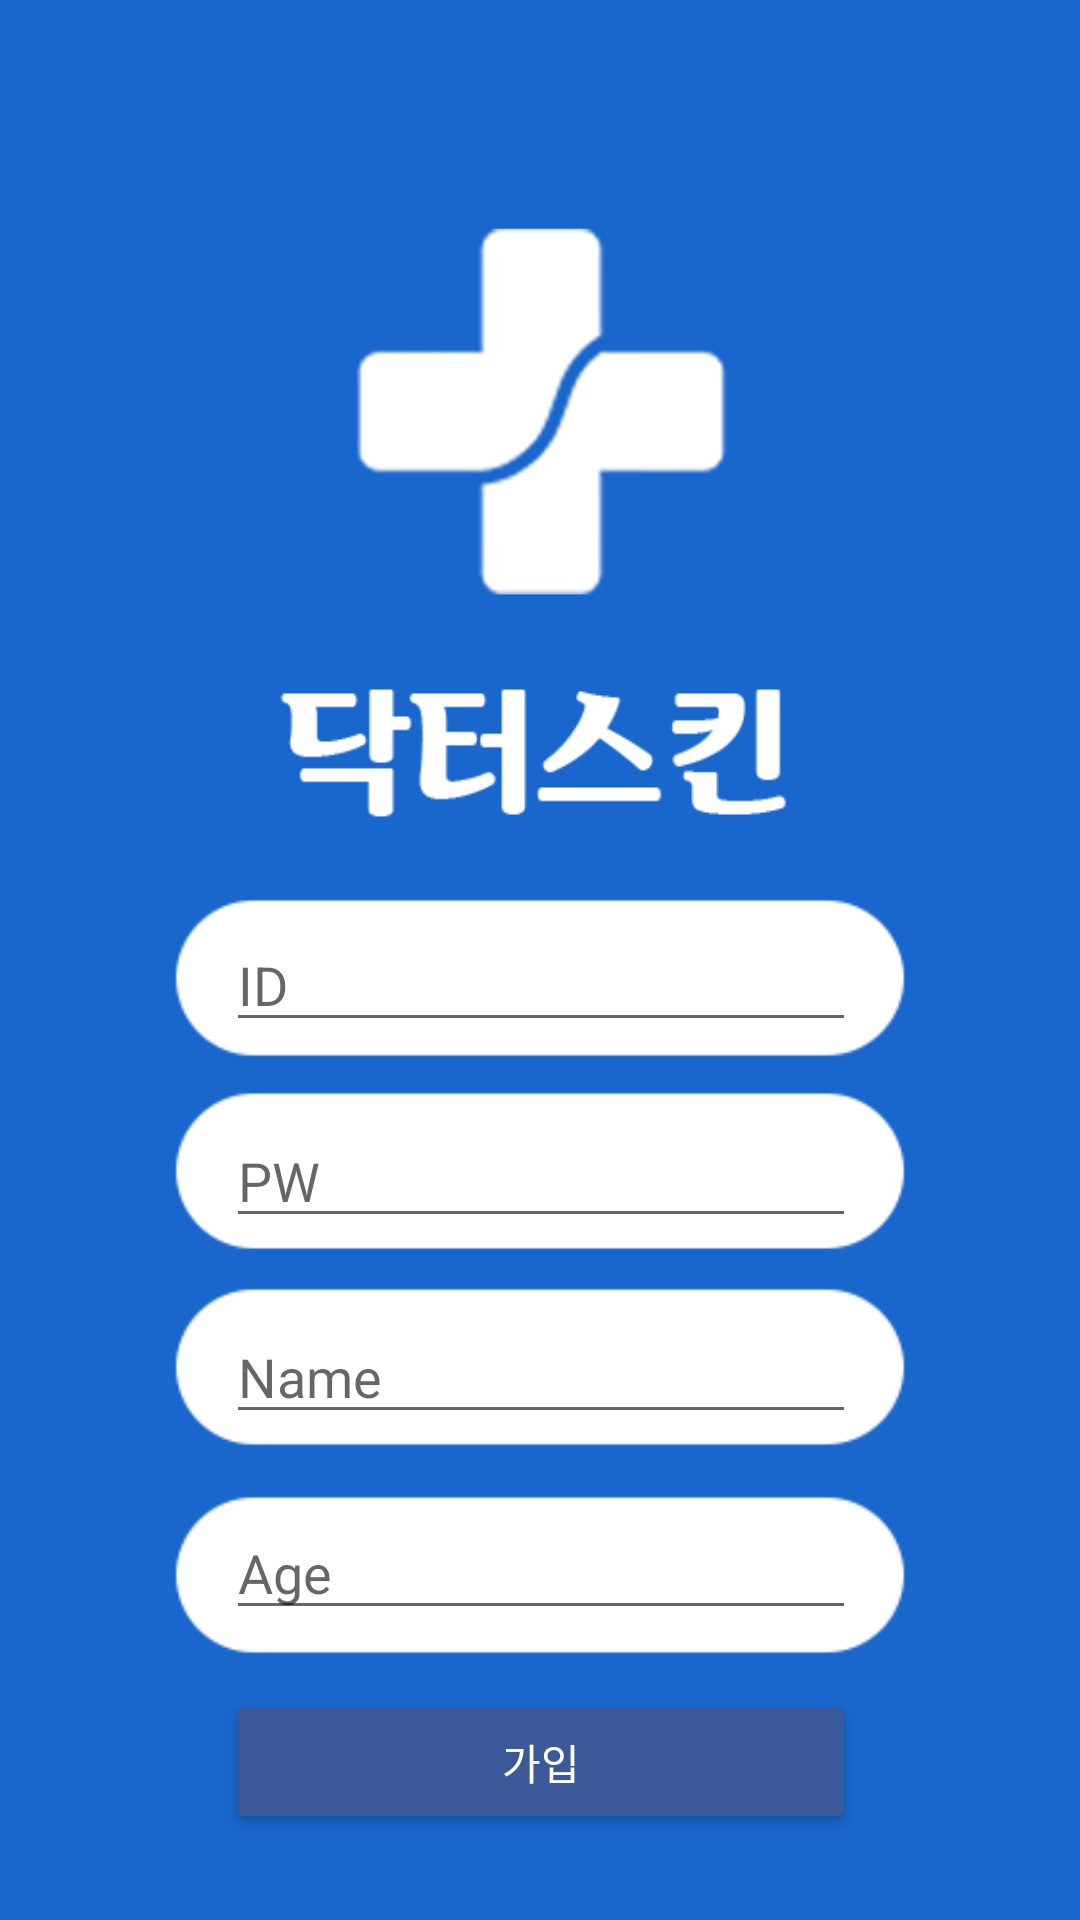

Layout XML and referenced resources for this Android screen:
<!-- AndroidManifest.xml: application theme Theme.Jongtest2 -->
<!-- res/layout/activity_request.xml -->
<?xml version="1.0" encoding="utf-8"?>
<androidx.constraintlayout.widget.ConstraintLayout xmlns:android="http://schemas.android.com/apk/res/android"
    xmlns:app="http://schemas.android.com/apk/res-auto"
    xmlns:tools="http://schemas.android.com/tools"
    android:layout_width="match_parent"
    android:layout_height="match_parent"
    android:background="#1966cc"
    tools:context=".request">

    <ImageView
        android:id="@+id/imageView2"
        android:layout_width="127dp"
        android:layout_height="163dp"
        android:layout_marginTop="56dp"
        android:src="@drawable/applogo"
        app:layout_constraintEnd_toEndOf="parent"
        app:layout_constraintStart_toStartOf="parent"
        app:layout_constraintTop_toTopOf="parent" />

    <ImageView
        android:id="@+id/imageView4"
        android:layout_width="208dp"
        android:layout_height="64dp"
        android:src="@drawable/logoname"
        app:layout_constraintEnd_toEndOf="@+id/imageView2"
        app:layout_constraintHorizontal_bias="0.506"
        app:layout_constraintStart_toStartOf="@+id/imageView2"
        app:layout_constraintTop_toBottomOf="@+id/imageView2" />

    <ImageView
        android:id="@+id/imageView5"
        android:layout_width="278dp"
        android:layout_height="86dp"
        android:layout_marginTop="0dp"
        android:src="@drawable/loginbox"
        app:layout_constraintEnd_toEndOf="@+id/imageView4"
        app:layout_constraintStart_toStartOf="@+id/imageView4"
        app:layout_constraintTop_toBottomOf="@+id/imageView4" />

    <ImageView
        android:id="@+id/imageView6"
        android:layout_width="278dp"
        android:layout_height="86dp"
        android:src="@drawable/loginbox"
        app:layout_constraintEnd_toEndOf="@+id/imageView5"
        app:layout_constraintHorizontal_bias="0.0"
        app:layout_constraintStart_toStartOf="@+id/imageView5"
        app:layout_constraintTop_toBottomOf="@+id/et_id" />

    <ImageView
        android:id="@+id/imageView7"
        android:layout_width="278dp"
        android:layout_height="86dp"
        android:src="@drawable/loginbox"
        app:layout_constraintEnd_toEndOf="@+id/imageView6"
        app:layout_constraintHorizontal_bias="0.0"
        app:layout_constraintStart_toStartOf="@+id/imageView6"
        app:layout_constraintTop_toBottomOf="@+id/et_pass" />

    <ImageView
        android:id="@+id/imageView8"
        android:layout_width="278dp"
        android:layout_height="86dp"
        android:layout_marginTop="4dp"
        android:src="@drawable/loginbox"
        app:layout_constraintEnd_toEndOf="@+id/imageView7"
        app:layout_constraintHorizontal_bias="0.0"
        app:layout_constraintStart_toStartOf="@+id/imageView7"
        app:layout_constraintTop_toBottomOf="@+id/et_name" />

    <EditText
        android:id="@+id/et_name"
        android:layout_width="wrap_content"
        android:layout_height="wrap_content"
        android:layout_marginTop="24dp"
        android:ems="10"
        android:hint="Name"
        android:textColor="#b9b9c1"
        android:inputType="textPersonName"
        app:layout_constraintEnd_toEndOf="@+id/et_pass"
        app:layout_constraintHorizontal_bias="0.0"
        app:layout_constraintStart_toStartOf="@+id/et_pass"
        app:layout_constraintTop_toBottomOf="@+id/et_pass" />

    <EditText
        android:id="@+id/et_pass"
        android:layout_width="wrap_content"
        android:layout_height="wrap_content"
        android:layout_marginTop="24dp"
        android:ems="10"
        android:hint="PW"
        android:textColor="#b9b9c1"
        android:inputType="textPersonName"
        app:layout_constraintEnd_toEndOf="@+id/et_id"
        app:layout_constraintHorizontal_bias="0.0"
        app:layout_constraintStart_toStartOf="@+id/et_id"
        app:layout_constraintTop_toBottomOf="@+id/et_id" />

    <EditText
        android:id="@+id/et_age"
        android:layout_width="wrap_content"
        android:layout_height="wrap_content"
        android:layout_marginTop="24dp"
        android:ems="10"
        android:hint="Age"
        android:textColor="#b9b9c1"
        android:inputType="textPersonName"
        app:layout_constraintEnd_toEndOf="@+id/et_name"
        app:layout_constraintHorizontal_bias="0.0"
        app:layout_constraintStart_toStartOf="@+id/et_name"
        app:layout_constraintTop_toBottomOf="@+id/et_name" />

    <EditText
        android:id="@+id/et_id"
        android:layout_width="wrap_content"
        android:layout_height="wrap_content"
        android:layout_marginStart="8dp"
        android:layout_marginTop="306dp"
        android:layout_marginEnd="8dp"
        android:ems="10"
        android:hint="ID"
        android:textColor="#b9b9c1"
        android:inputType="textPersonName"
        app:layout_constraintEnd_toEndOf="parent"
        app:layout_constraintHorizontal_bias="0.502"
        app:layout_constraintStart_toStartOf="parent"
        app:layout_constraintTop_toTopOf="parent" />

    <Button
        android:id="@+id/btn_register"
        android:layout_width="0dp"
        android:layout_height="wrap_content"
        android:layout_marginTop="20dp"
        android:backgroundTint="#3b5998"
        android:text="가입"
        android:textColor="#ffffff"
        app:layout_constraintEnd_toEndOf="@+id/et_age"
        app:layout_constraintHorizontal_bias="0.0"
        app:layout_constraintStart_toStartOf="@+id/et_age"
        app:layout_constraintTop_toBottomOf="@+id/et_age" />

</androidx.constraintlayout.widget.ConstraintLayout>
<!-- resources referenced by this layout -->
<resources>
  <!-- drawable applogo: jpg bitmap (drawable-v24, 6464 bytes) -->
  <!-- drawable loginbox: png bitmap (drawable-v24, 3189 bytes) -->
  <!-- drawable logoname: png bitmap (drawable-v24, 4947 bytes) -->
  <style name="Theme.Jongtest2" parent="Theme.MaterialComponents.DayNight.DarkActionBar">
          
          <item name="colorPrimary">@color/purple_500</item>
          <item name="colorPrimaryVariant">@color/purple_700</item>
          <item name="colorOnPrimary">@color/white</item>
          
          <item name="colorSecondary">@color/teal_200</item>
          <item name="colorSecondaryVariant">@color/teal_700</item>
          <item name="colorOnSecondary">@color/black</item>
          
          <item name="android:statusBarColor" tools:targetApi="l">?attr/colorPrimaryVariant</item>
          
          <item name="windowNoTitle">true</item>
      </style>
  <!-- not gathered from this repository: default colours our renderer supplied (Android Studio template values) -->
  <color name="purple_500">#FF6200EE</color>
  <color name="purple_700">#FF3700B3</color>
  <color name="teal_200">#FF03DAC5</color>
  <color name="teal_700">#FF018786</color>
  <color name="black">#FF000000</color>
  <color name="white">#FFFFFFFF</color>
</resources>
